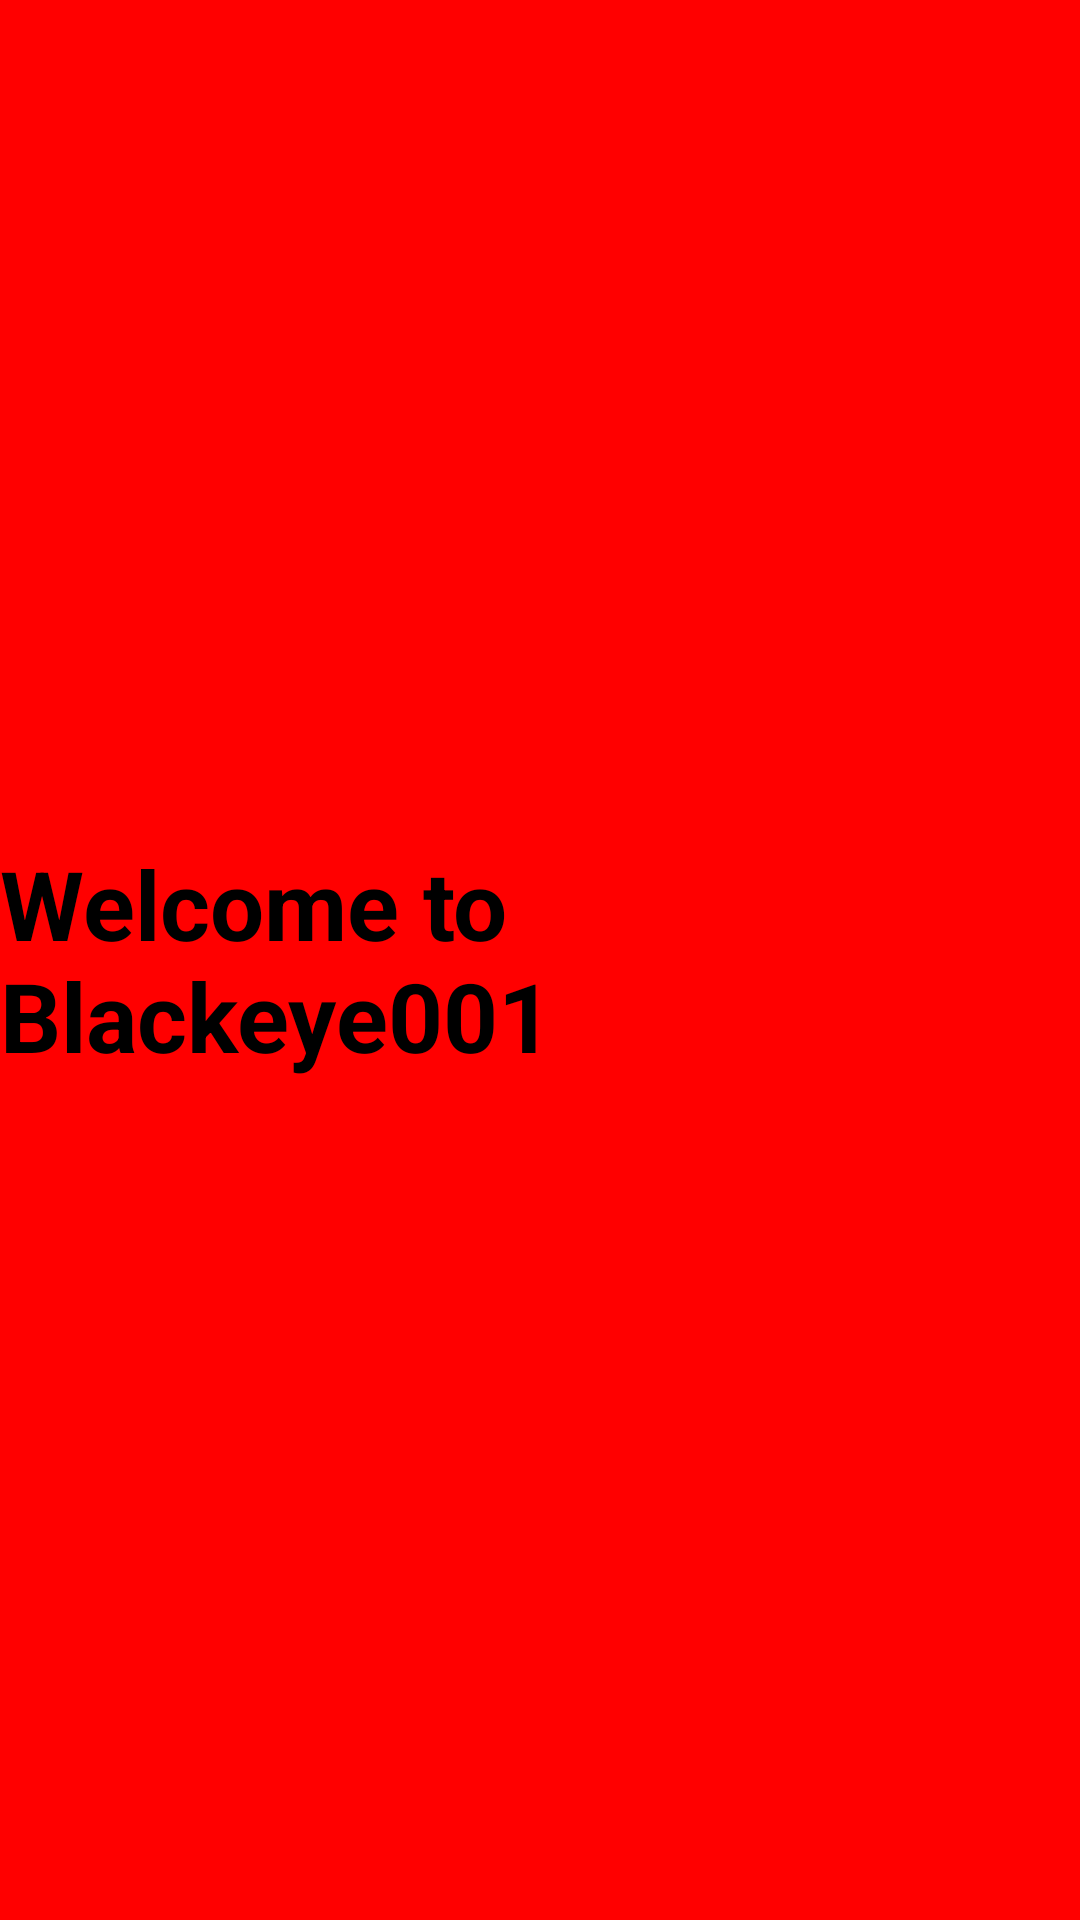

This screen was rendered from an Android layout file. Write that file and the resources it references.
<!-- AndroidManifest.xml: application theme Theme._5thpro -->
<!-- res/layout/activity_main_screen.xml -->
<?xml version="1.0" encoding="utf-8"?>
<RelativeLayout xmlns:android="http://schemas.android.com/apk/res/android"
    xmlns:app="http://schemas.android.com/apk/res-auto"
    xmlns:tools="http://schemas.android.com/tools"
    android:id="@+id/main"
    android:layout_width="match_parent"
    android:layout_height="match_parent"
    tools:context=".mainScreen"
    android:gravity="center"
    android:background="#FF0000">
    <TextView
        android:layout_width="wrap_content"
        android:layout_height="wrap_content"
        android:text="Welcome to Blackeye001"
        android:textStyle="bold"
        android:textSize="32sp"
        android:textColor="@color/black"/>
</RelativeLayout>
<!-- resources referenced by this layout -->
<resources>
  <style name="Theme._5thpro" parent="Base.Theme._5thpro" />
  <style name="Base.Theme._5thpro" parent="Theme.Material3.DayNight.NoActionBar">
          
          
      </style>
  <!-- not gathered from this repository: default colours our renderer supplied (Android Studio template values) -->
  <color name="black">#FF000000</color>
</resources>
